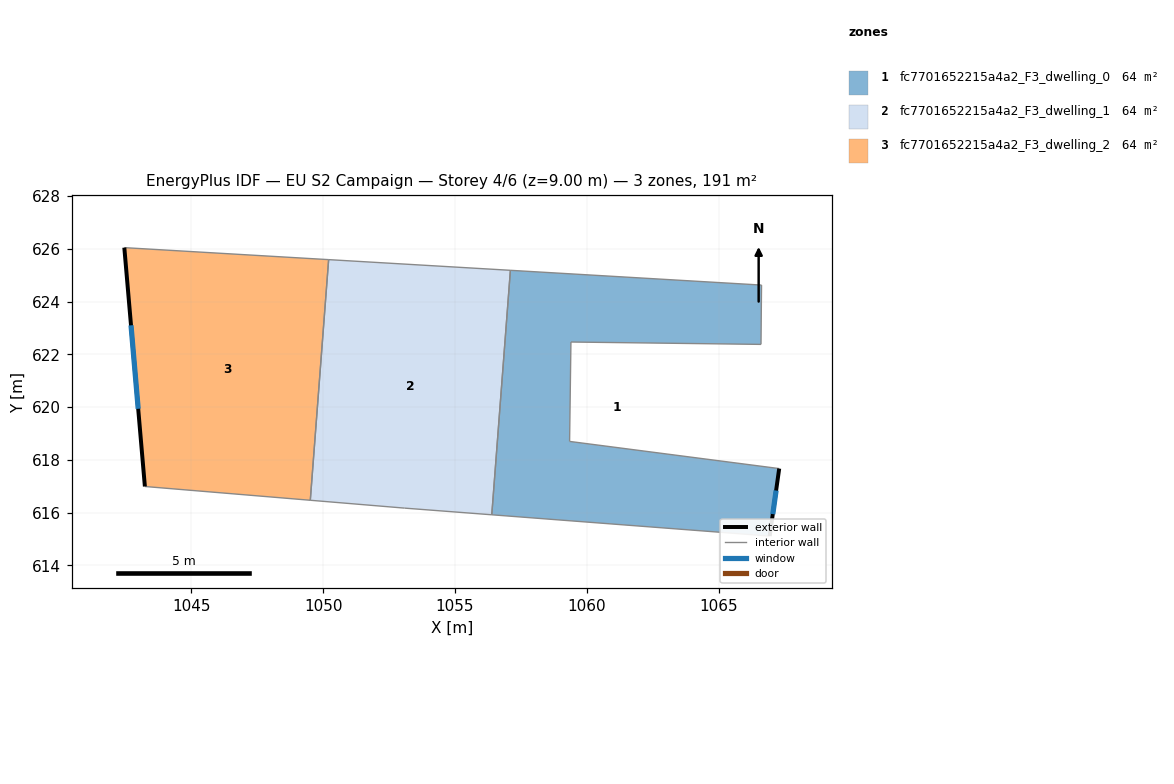
=== STOREY PLAN SPEC (per zone: floor XY polygon, exterior-wall plan segments, windows/doors) ===
zone 1: fc7701652215a4a2_F3_dwelling_0  (63.7 m²)
  floor: (1066.63, 624.63) (1066.61, 622.38) (1059.40, 622.47) (1059.35, 618.70) (1067.30, 617.67) (1066.94, 615.11) (1056.40, 615.91) (1057.10, 625.19)
  exterior wall: (1066.94, 615.11) – (1067.30, 617.67)  [2.6 m]
    window: (1067.06, 615.94) – (1067.18, 616.83)  [0.9 m²]
  interior walls: 7
zone 2: fc7701652215a4a2_F3_dwelling_1  (63.7 m²)
  floor: (1057.10, 625.19) (1056.40, 615.91) (1053.09, 616.17) (1049.51, 616.46) (1050.21, 625.59)
  interior walls: 5
zone 3: fc7701652215a4a2_F3_dwelling_2  (63.7 m²)
  floor: (1050.21, 625.59) (1049.51, 616.46) (1043.24, 616.99) (1042.46, 626.05)
  exterior wall: (1042.46, 626.05) – (1043.24, 616.99)  [9.1 m]
    window: (1042.71, 623.10) – (1042.99, 619.93)  [3.3 m²]
  interior walls: 3

=== DERIVED (storey summary) ===
Building: EU S2 Campaign
Storey: 4 of 6  (floor level z = 9.00 m)
Storey gross floor area: 191.2 m²
Zones on this storey: 3
  - fc7701652215a4a2_F3_dwelling_0: floor 63.7 m²; exterior wall 2.6 m (7.8 m²); 1 window(s) 0.9 m²; WWR 12.2%
  - fc7701652215a4a2_F3_dwelling_1: floor 63.7 m²
  - fc7701652215a4a2_F3_dwelling_2: floor 63.7 m²; exterior wall 9.1 m (27.3 m²); 1 window(s) 3.3 m²; WWR 12.2%
Zone adjacency (shared interzone walls):
  - fc7701652215a4a2_F3_dwelling_0 ↔ fc7701652215a4a2_F3_dwelling_1
  - fc7701652215a4a2_F3_dwelling_1 ↔ fc7701652215a4a2_F3_dwelling_2